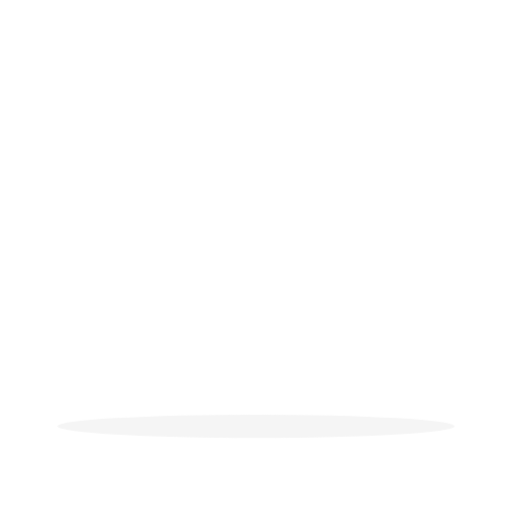
t = 0.00 s
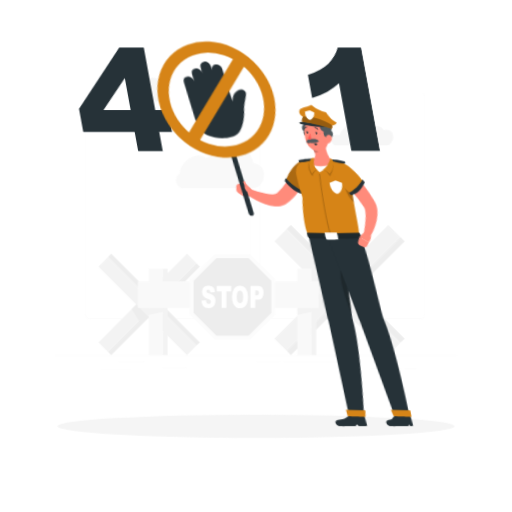
t = 0.42 s
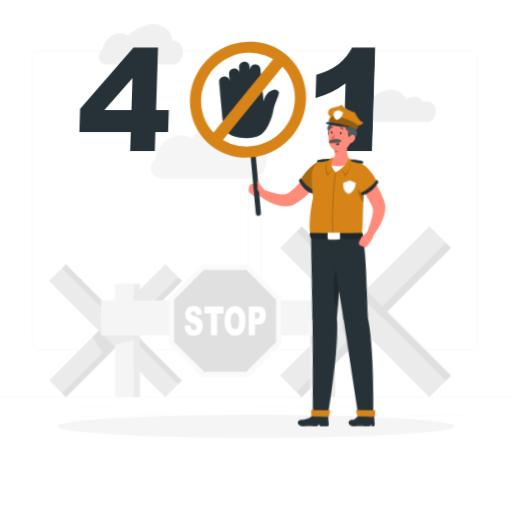
t = 0.83 s
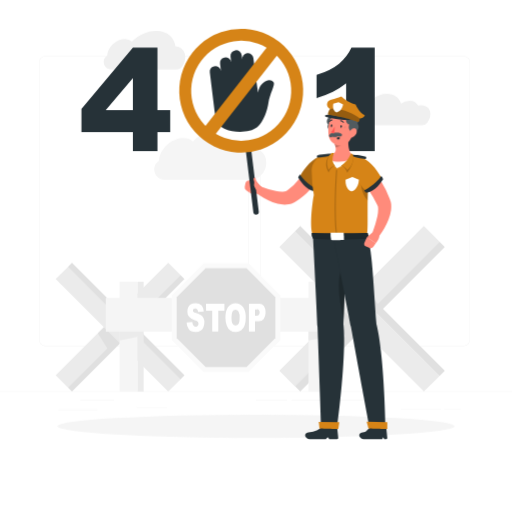
t = 1.25 s
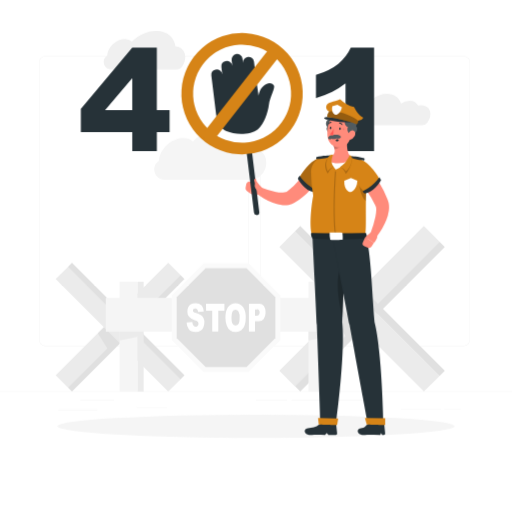
t = 1.67 s
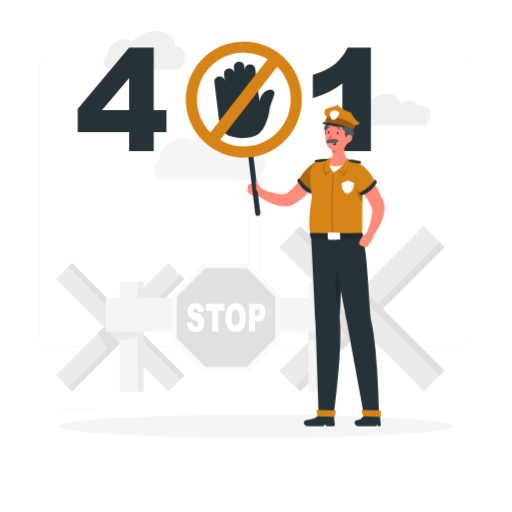
t = 2.08 s

The animated SVG that drew these frames (rendered in a browser with its animation timeline set to each time). Animation: 4 CSS @keyframes rules; one cycle of 2.50 s, repeats indefinitely.

<svg class="animated" id="freepik_stories-401-error-unauthorized" xmlns="http://www.w3.org/2000/svg" viewBox="0 0 500 500" version="1.1" xmlns:xlink="http://www.w3.org/1999/xlink" xmlns:svgjs="http://svgjs.com/svgjs"><style>svg#freepik_stories-401-error-unauthorized:not(.animated) .animable {opacity: 0;}svg#freepik_stories-401-error-unauthorized.animated #freepik--background-complete--inject-5 {animation: 1s 1 forwards cubic-bezier(.36,-0.01,.5,1.38) zoomIn;animation-delay: 0s;}svg#freepik_stories-401-error-unauthorized.animated #freepik--error-401--inject-5 {animation: 1s 1 forwards cubic-bezier(.36,-0.01,.5,1.38) lightSpeedRight,1.5s Infinite  linear shake;animation-delay: 0s,1s;}svg#freepik_stories-401-error-unauthorized.animated #freepik--Character--inject-5 {animation: 1s 1 forwards cubic-bezier(.36,-0.01,.5,1.38) lightSpeedRight,1.5s Infinite  linear heartbeat;animation-delay: 0s,1s;}            @keyframes zoomIn {                0% {                    opacity: 0;                    transform: scale(0.5);                }                100% {                    opacity: 1;                    transform: scale(1);                }            }                    @keyframes lightSpeedRight {              from {                transform: translate3d(50%, 0, 0) skewX(-20deg);                opacity: 0;              }              60% {                transform: skewX(10deg);                opacity: 1;              }              80% {                transform: skewX(-2deg);              }              to {                opacity: 1;                transform: translate3d(0, 0, 0);              }            }                    @keyframes shake {                10%, 90% {                    transform: translate3d(-1px, 0, 0);                  }                  20%, 80% {                    transform: translate3d(2px, 0, 0);                  }                  30%, 50%, 70% {                    transform: translate3d(-4px, 0, 0);                  }                  40%, 60% {                    transform: translate3d(4px, 0, 0);                  }            }                    @keyframes heartbeat {                0% {                    transform: scale(1);                }                10% {                    transform: scale(1.1);                }                30% {                    transform: scale(1);                }                40% {                    transform: scale(1);                }                50% {                    transform: scale(1.1);                }                60% {                    transform: scale(1);                }                100% {                    transform: scale(1);                }            }        .animator-hidden { display: none; }</style><g id="freepik--background-complete--inject-5" class="animable" style="transform-origin: 250px 215.19px;"><rect y="382.4" width="500" height="0.25" style="fill: rgb(235, 235, 235); transform-origin: 250px 382.525px;" id="el6ibylgts7ag" class="animable"></rect><rect x="78.54" y="390.79" width="33.12" height="0.25" style="fill: rgb(235, 235, 235); transform-origin: 95.1px 390.915px;" id="eli575gvhc8y" class="animable"></rect><rect x="133.33" y="398" width="30.17" height="0.25" style="fill: rgb(235, 235, 235); transform-origin: 148.415px 398.125px;" id="elj6de60crid" class="animable"></rect><rect x="56.85" y="400.07" width="38.25" height="0.25" style="fill: rgb(235, 235, 235); transform-origin: 75.975px 400.195px;" id="ellbigprlwlxj" class="animable"></rect><rect x="434" y="399.53" width="15.9" height="0.25" style="fill: rgb(235, 235, 235); transform-origin: 441.95px 399.655px;" id="el1fbyrcd50ml" class="animable"></rect><rect x="391.47" y="399.53" width="39.32" height="0.25" style="fill: rgb(235, 235, 235); transform-origin: 411.13px 399.655px;" id="elc25bk9e8acm" class="animable"></rect><rect x="250" y="390.66" width="30.33" height="0.25" style="fill: rgb(235, 235, 235); transform-origin: 265.165px 390.785px;" id="elwxliri6x6gs" class="animable"></rect><rect x="284.67" y="390.66" width="72.1" height="0.25" style="fill: rgb(235, 235, 235); transform-origin: 320.72px 390.785px;" id="el7kwif1utms" class="animable"></rect><path d="M237,337.8H43.91a5.71,5.71,0,0,1-5.7-5.71V60.66A5.71,5.71,0,0,1,43.91,55H237a5.71,5.71,0,0,1,5.71,5.71V332.09A5.71,5.71,0,0,1,237,337.8ZM43.91,55.2a5.46,5.46,0,0,0-5.45,5.46V332.09a5.46,5.46,0,0,0,5.45,5.46H237a5.47,5.47,0,0,0,5.46-5.46V60.66A5.47,5.47,0,0,0,237,55.2Z" style="fill: rgb(235, 235, 235); transform-origin: 140.46px 196.4px;" id="eltka63p7g6hl" class="animable"></path><path d="M453.31,337.8H260.21a5.72,5.72,0,0,1-5.71-5.71V60.66A5.72,5.72,0,0,1,260.21,55h193.1A5.71,5.71,0,0,1,459,60.66V332.09A5.71,5.71,0,0,1,453.31,337.8ZM260.21,55.2a5.47,5.47,0,0,0-5.46,5.46V332.09a5.47,5.47,0,0,0,5.46,5.46h193.1a5.47,5.47,0,0,0,5.46-5.46V60.66a5.47,5.47,0,0,0-5.46-5.46Z" style="fill: rgb(235, 235, 235); transform-origin: 356.75px 196.4px;" id="ellnfj0k1skb" class="animable"></path><g id="elpkk6eooulzm"><rect x="340.19" y="199.2" width="21.67" height="199.67" style="fill: rgb(235, 235, 235); transform-origin: 351.025px 299.035px; transform: rotate(45deg);" class="animable" id="elxeu65kepsuf"></rect></g><polygon points="361.93 303.45 346.61 288.12 325.72 309.01 339.77 331.42 361.93 303.45" style="fill: rgb(224, 224, 224); transform-origin: 343.825px 309.77px;" id="ellfymxu3ph5" class="animable"></polygon><g id="elpwj50w98by"><rect x="357.63" y="209.41" width="7.22" height="199.67" style="fill: rgb(224, 224, 224); transform-origin: 361.24px 309.245px; transform: rotate(-135deg);" class="animable" id="elqdbzcz6xcgq"></rect></g><g id="el00zk2hlcmesdb"><rect x="340.19" y="204.31" width="21.67" height="199.67" style="fill: rgb(235, 235, 235); transform-origin: 351.025px 304.145px; transform: rotate(-45deg);" class="animable" id="elqify4b4eijh"></rect></g><g id="elny7645euqg"><rect x="357.63" y="194.09" width="7.22" height="199.67" style="fill: rgb(224, 224, 224); transform-origin: 361.24px 293.925px; transform: rotate(135deg);" class="animable" id="el764ech9ytcs"></rect></g><g id="el6qh5c79d9od"><rect x="106.86" y="239.82" width="16.87" height="155.4" style="fill: rgb(235, 235, 235); transform-origin: 115.295px 317.52px; transform: rotate(45deg);" class="animable" id="el7te126grx3k"></rect></g><polygon points="123.78 320.95 111.85 309.03 95.6 325.29 106.53 342.72 123.78 320.95" style="fill: rgb(224, 224, 224); transform-origin: 109.69px 325.875px;" id="ellgm9zc9gxwq" class="animable"></polygon><g id="el6vnl3z8kkt"><rect x="120.43" y="247.77" width="5.62" height="155.4" style="fill: rgb(224, 224, 224); transform-origin: 123.24px 325.47px; transform: rotate(-135deg);" class="animable" id="elw448i7r5s7q"></rect></g><g id="el5mx5wz6bl2d"><rect x="106.86" y="243.8" width="16.87" height="155.4" style="fill: rgb(235, 235, 235); transform-origin: 115.295px 321.5px; transform: rotate(-45deg);" class="animable" id="el39pxfff5ku8"></rect></g><g id="elgwm3wjs3l47"><rect x="120.43" y="235.85" width="5.62" height="155.4" style="fill: rgb(224, 224, 224); transform-origin: 123.24px 313.55px; transform: rotate(135deg);" class="animable" id="elou3ks6zz8dd"></rect></g><rect x="301.26" y="275.11" width="17.61" height="107.28" style="fill: rgb(245, 245, 245); transform-origin: 310.065px 328.75px;" id="elqxq9va0uo0a" class="animable"></rect><polygon points="318.87 319.69 301.26 319.69 301.26 332.56 318.87 328.76 318.87 319.69" style="fill: rgb(235, 235, 235); transform-origin: 310.065px 326.125px;" id="elobt0h2kjahf" class="animable"></polygon><g id="elkkjpkw1cw9e"><rect x="318.87" y="275.11" width="5.87" height="107.28" style="fill: rgb(235, 235, 235); transform-origin: 321.805px 328.75px; transform: rotate(180deg);" class="animable" id="el8l1r9l98pv6"></rect></g><rect x="116.79" y="275.11" width="17.61" height="107.28" style="fill: rgb(245, 245, 245); transform-origin: 125.595px 328.75px;" id="elrdfatjmcrmp" class="animable"></rect><polygon points="134.39 319.69 116.79 319.69 116.79 332.56 134.39 328.76 134.39 319.69" style="fill: rgb(235, 235, 235); transform-origin: 125.59px 326.125px;" id="elurhdy3mhfz" class="animable"></polygon><g id="ele9b1euoc1dv"><rect x="134.39" y="275.11" width="5.87" height="107.28" style="fill: rgb(235, 235, 235); transform-origin: 137.325px 328.75px; transform: rotate(180deg);" class="animable" id="el8kjch5hmxrp"></rect></g><rect x="103.36" y="290.84" width="224.75" height="33.02" style="fill: rgb(245, 245, 245); transform-origin: 215.735px 307.35px;" id="eliwck4ozb0wb" class="animable"></rect><g id="el5efyz7keqkm"><rect x="328.11" y="290.84" width="3.3" height="33.02" style="fill: rgb(235, 235, 235); transform-origin: 329.76px 307.35px; transform: rotate(180deg);" class="animable" id="elwx1jocmfqj"></rect></g><polygon points="242.73 257.17 198.79 257.17 167.72 288.24 167.72 332.18 198.79 363.25 242.73 363.25 273.8 332.18 273.8 288.24 242.73 257.17" style="fill: rgb(250, 250, 250); transform-origin: 220.76px 310.21px;" id="el6w49smuwgud" class="animable"></polygon><polygon points="240.72 262.02 200.8 262.02 172.57 290.25 172.57 330.17 200.8 358.4 240.72 358.4 268.95 330.17 268.95 290.25 240.72 262.02" style="fill: rgb(224, 224, 224); transform-origin: 220.76px 310.21px;" id="elvz4i0tj2kl" class="animable"></polygon><path d="M182.19,314.82l5.62-.5a7.89,7.89,0,0,0,.74,3,2.86,2.86,0,0,0,2.61,1.65,2.36,2.36,0,0,0,2-.84,3,3,0,0,0,.69-2,3,3,0,0,0-.66-1.9,6.5,6.5,0,0,0-3-1.58,11.31,11.31,0,0,1-5.54-3.3,8,8,0,0,1-1.67-5.26,9.4,9.4,0,0,1,.85-4,6.65,6.65,0,0,1,2.57-2.93,8.77,8.77,0,0,1,4.7-1.07,7.55,7.55,0,0,1,5.59,1.94c1.28,1.29,2,3.35,2.29,6.17l-5.57.47a5.14,5.14,0,0,0-.93-2.68,2.47,2.47,0,0,0-2-.83,1.93,1.93,0,0,0-1.55.62,2.27,2.27,0,0,0-.52,1.51,1.75,1.75,0,0,0,.43,1.17,4.1,4.1,0,0,0,2,1,19.67,19.67,0,0,1,5.55,2.4,7.12,7.12,0,0,1,2.44,3,10.19,10.19,0,0,1,.76,4,11.34,11.34,0,0,1-1,4.82,7.58,7.58,0,0,1-2.85,3.36,8.52,8.52,0,0,1-4.6,1.14q-4.87,0-6.75-2.68A12.8,12.8,0,0,1,182.19,314.82Z" style="fill: rgb(255, 255, 255); transform-origin: 190.891px 310.129px;" id="elu299de8ikb" class="animable"></path><path d="M201.17,296.6h18v6.73h-6v20.49h-5.91V303.33h-6Z" style="fill: rgb(255, 255, 255); transform-origin: 210.17px 310.21px;" id="eldkdb4qnvh59" class="animable"></path><path d="M220.14,310.23q0-6.66,2.61-10.38a9.1,9.1,0,0,1,14.62-.06Q240,303.44,240,310a22.76,22.76,0,0,1-1.13,7.83,10.52,10.52,0,0,1-3.26,4.75,8.26,8.26,0,0,1-5.31,1.7,9.15,9.15,0,0,1-5.35-1.47,10.15,10.15,0,0,1-3.44-4.64A20.83,20.83,0,0,1,220.14,310.23Zm5.91,0q0,4.13,1.08,5.92a3.31,3.31,0,0,0,5.87,0c.7-1.18,1-3.29,1-6.33a11.19,11.19,0,0,0-1.08-5.62,3.35,3.35,0,0,0-3-1.77,3.25,3.25,0,0,0-2.87,1.8Q226.05,306.11,226.05,310.27Z" style="fill: rgb(255, 255, 255); transform-origin: 230.073px 310.213px;" id="elfqqusrshbak" class="animable"></path><path d="M243.11,296.6h9.82a5.59,5.59,0,0,1,4.81,2.18,10.3,10.3,0,0,1,1.59,6.18,10.51,10.51,0,0,1-1.74,6.44,6.2,6.2,0,0,1-5.31,2.32H249v10.1h-5.93ZM249,308.21h1.45a2.93,2.93,0,0,0,2.4-.85,3.29,3.29,0,0,0,.69-2.16A3.79,3.79,0,0,0,253,303a2.51,2.51,0,0,0-2.25-.89H249Z" style="fill: rgb(255, 255, 255); transform-origin: 251.21px 310.204px;" id="elznk7enjvirm" class="animable"></path><path d="M411.35,102.75a13.68,13.68,0,0,0-3.1.37h0c-1.32-3-4.25-4.87-8.2-4.87A15.53,15.53,0,0,0,391.6,101h0c-1.68-5.64-6.71-9.41-13.73-9.41-10,0-20.45,7.64-24.23,17.4a12.12,12.12,0,0,0-2.82-.32l-.94,0c-8.61.58-8,13.58.67,13.58H412a6.77,6.77,0,0,0,5.47-2.75,15.78,15.78,0,0,0,2.39-4.76C421.76,108.12,418,102.75,411.35,102.75Z" style="fill: rgb(240, 240, 240); transform-origin: 382.039px 106.92px;" id="elurpp17df3e" class="animable"></path><path d="M171.36,45.13c-1.34-8.88-8.42-15.07-18.77-15.07-8.48,0-17.22,4.15-23.73,10.54h0A10,10,0,0,0,122,38.16c-7.18,0-14.71,5.82-16.83,13a13,13,0,0,0-.53,3.26h0l-.15.1c-5.94,4-3,13.39,4.24,13.39H172a7.24,7.24,0,0,0,6.1-3.25,18.66,18.66,0,0,0,2.27-4.88C182.58,52.14,178.61,45.85,171.36,45.13Z" style="fill: rgb(240, 240, 240); transform-origin: 141.146px 48.9851px;" id="el7ql5fjvhieg" class="animable"></path><path d="M246.88,144.3c-1.84-12.21-11.57-20.72-25.8-20.72-11.67,0-23.68,5.71-32.62,14.49h0a13.67,13.67,0,0,0-9.42-3.36c-9.86,0-20.23,8-23.14,17.87a17.88,17.88,0,0,0-.73,4.48l0,0-.2.13c-8.19,5.57-4.13,18.41,5.77,18.41H244a15.74,15.74,0,0,0,15.14-11.06l0-.12C262.32,153.93,256.85,145.28,246.88,144.3Z" style="fill: rgb(245, 245, 245); transform-origin: 205.315px 149.59px;" id="el7hfyf7arb3i" class="animable"></path></g><g id="freepik--Shadow--inject-5" class="animable" style="transform-origin: 250px 416.24px;"><ellipse id="freepik--path--inject-5" cx="250" cy="416.24" rx="193.89" ry="11.32" style="fill: rgb(245, 245, 245); transform-origin: 250px 416.24px;" class="animable"></ellipse></g><g id="freepik--error-401--inject-5" class="animable animator-active" style="transform-origin: 221.725px 97.05px;"><path d="M128.74,128.92H78.54V106.26l50.2-59.67h24v61h12.45v21.38H152.76v18.54h-24Zm0-21.38V76.33l-26.52,31.21Z" style="fill: rgb(38, 50, 56); transform-origin: 121.865px 97.05px;" id="eldshc72kyu0k" class="animable"></path><path d="M364.91,46.59V147.46H337V81.36A84.88,84.88,0,0,1,324,89.68a102.47,102.47,0,0,1-15.87,6.09V73.18q14.07-4.55,21.85-10.9a44.41,44.41,0,0,0,12.18-15.69Z" style="fill: rgb(38, 50, 56); transform-origin: 336.52px 97.025px;" id="elwhxl2848o6" class="animable"></path></g><g id="freepik--Character--inject-5" class="animable" style="transform-origin: 276.771px 226.668px;"><path d="M311.82,173.19c-.44.79-.78,1.36-1.17,2s-.78,1.24-1.17,1.86c-.79,1.22-1.63,2.4-2.48,3.58a82.43,82.43,0,0,1-5.51,6.81,65.42,65.42,0,0,1-6.41,6.25,45.82,45.82,0,0,1-7.67,5.38,18.47,18.47,0,0,1-2.69,1.29,17.11,17.11,0,0,1-3,.84,22.33,22.33,0,0,1-5.53.26,34.2,34.2,0,0,1-9.33-2.16,56,56,0,0,1-8-3.8,57.91,57.91,0,0,1-7.2-4.86,3.5,3.5,0,0,1,3.42-6l.18.07a88.7,88.7,0,0,0,14.53,4.41,27.19,27.19,0,0,0,6.65.55,9.43,9.43,0,0,0,2.56-.47,5,5,0,0,0,.89-.39c.28-.16.33-.21.9-.6A53.25,53.25,0,0,0,291,178.36c1.57-1.92,3.1-3.91,4.55-6,.74-1,1.44-2.07,2.15-3.11l1-1.56.94-1.47.16-.25a7,7,0,0,1,12,7.19Z" style="fill: rgb(255, 139, 123); transform-origin: 281.512px 182.164px;" id="elq4mezd4eqco" class="animable"></path><path d="M256.74,185.46l-7.67-5.08-3.25,10.2a9.67,9.67,0,0,0,9.86-.5Z" style="fill: rgb(255, 139, 123); transform-origin: 251.28px 186.038px;" id="elqwkqkkfgr9n" class="animable"></path><path d="M242,181.91l-.6,3.25a3.1,3.1,0,0,0,1.22,3.08l3.17,2.34,3.25-10.2-3.08-.9A3.13,3.13,0,0,0,242,181.91Z" style="fill: rgb(255, 139, 123); transform-origin: 245.193px 184.966px;" id="elyxoqso8bc5" class="animable"></path><path d="M312.06,156.94c-7.81,1.23-15.71,10.4-20.46,18.95a30.35,30.35,0,0,0,13.53,12.42s9.26-8.76,13-15.24S319.41,155.77,312.06,156.94Z" style="fill: #D68417; transform-origin: 305.73px 172.581px;" id="elpa8tisxos3" class="animable"></path><g id="elxkvcrq8gyyk"><path d="M312.06,156.94c-7.81,1.23-15.71,10.4-20.46,18.95a30.35,30.35,0,0,0,13.53,12.42s9.26-8.76,13-15.24S319.41,155.77,312.06,156.94Z" style="opacity: 0.2; transform-origin: 305.73px 172.581px;" class="animable" id="elspzg84ognkg"></path></g><path d="M291.9,173.93a8.89,8.89,0,0,0-1.67,2.79c1.95,3,6.58,11,15.22,12.7a4,4,0,0,0,1.81-2.13S297.32,182.39,291.9,173.93Z" style="fill: rgb(38, 50, 56); transform-origin: 298.745px 181.675px;" id="elb454ba3da2k" class="animable"></path><path d="M343.53,156.67a104.52,104.52,0,0,0-28.57-.82c-7.1.91-12.4,7.44-12.35,14.59a131.71,131.71,0,0,0,2,22.25c-2.61,13.75-3.55,32.44-.8,36.56l49.19.69c2.11-5.88-.54-31.33,2.27-57.9A14.06,14.06,0,0,0,343.53,156.67Z" style="fill: #D68417; transform-origin: 328.749px 192.588px;" id="el50i5y7xl8qg" class="animable"></path><g id="eljgyr01kf4tj"><path d="M325,229.31c-2.81-22.13,0-59.14,0-59.52l1,.08c0,.37-2.79,37.28,0,59.31Z" style="opacity: 0.2; transform-origin: 324.876px 199.55px;" class="animable" id="ellpwxhsdc96s"></path></g><path d="M319.65,156.54c1.69-.63,1.06-1.57,1.06-1.57s-7.68,0-13,1.43c-.81.86.06,2,.06,2S314.62,158.42,319.65,156.54Z" style="fill: rgb(38, 50, 56); transform-origin: 314.095px 156.685px;" id="elnfdrlvx8bfb" class="animable"></path><g id="elactynpnybq9"><path d="M322.79,155s-3.17,5.86,1.07,11.19c-3.36,0-5.53,5.73-5.53,5.73s-6.56-9.12,1.83-16.41C320.63,154.78,322.79,155,322.79,155Z" style="opacity: 0.2; transform-origin: 319.875px 163.444px;" class="animable" id="elmvq5nm38t2r"></path></g><path d="M319.4,157.84c-.82,3.58,6.39,10.33,6.39,10.33s12.75-6.16,13.56-9.69Z" style="fill: rgb(255, 255, 255); transform-origin: 329.342px 163.005px;" id="elhimobp5yk1t" class="animable"></path><g id="el3y91rjh1flr"><path d="M348.18,178.79c-1.36,2.62.45,14,5.7,18.81.06-4.7.2-9.69.5-14.82Z" style="opacity: 0.2; transform-origin: 351.063px 188.195px;" class="animable" id="elhrf0ibw31zl"></path></g><path d="M336.69,137.25l-13.16,8.64c1.56,3.82,2.29,7.8-2.21,9.64a3.12,3.12,0,0,0,0,5.79,15,15,0,0,0,4.12.87,24.68,24.68,0,0,0,12.38-2,3.15,3.15,0,0,0,1.14-4.67C335.51,150.64,335.93,142.16,336.69,137.25Z" style="fill: rgb(255, 139, 123); transform-origin: 329.463px 149.778px;" id="el6rhayrdlym9" class="animable"></path><g id="el2bu6lgtlw27"><path d="M331.33,140.77l-7.79,5.11a17.47,17.47,0,0,1,1,3.24c3.11-.18,7.17-2.64,7.25-5.21A7.35,7.35,0,0,0,331.33,140.77Z" style="opacity: 0.2; transform-origin: 327.675px 144.945px;" class="animable" id="elue2o1jr0n8b"></path></g><path d="M322.08,120.77c3.35-.07,4.26,4.74,3,6.37,2.54.55,3.77,3.52,3,5s-3.71,3.15-6.33,2.49c-4.49-1.12-5.26-4.85-4-6.55C315.35,126.1,316.57,120,322.08,120.77Z" style="fill: rgb(38, 50, 56); transform-origin: 322.444px 127.741px;" id="ellrbhjmle2f" class="animable"></path><g id="elup8w17ly6x"><path d="M322.08,120.77c3.35-.07,4.26,4.74,3,6.37,2.54.55,3.77,3.52,3,5s-3.71,3.15-6.33,2.49c-4.49-1.12-5.26-4.85-4-6.55C315.35,126.1,316.57,120,322.08,120.77Z" style="fill: rgb(255, 255, 255); opacity: 0.2; transform-origin: 322.444px 127.741px;" class="animable" id="el35dgnqupni8"></path></g><path d="M341,128.7c-1,7.89-1.19,12.56-5.46,16.34-6.43,5.67-16,1.31-17.36-6.75-1.24-7.25.61-18.94,8.58-21.52A11,11,0,0,1,341,128.7Z" style="fill: rgb(255, 139, 123); transform-origin: 329.462px 131.931px;" id="elpn1ctmse0m8" class="animable"></path><path d="M340.05,134.73c-3.35,0-4.09-4.88-2.81-6.46-2.52-.65-3.64-3.66-2.86-5.14s3.81-3,6.41-2.27c4.45,1.28,5.1,5,3.81,6.69C347,129.65,345.53,135.67,340.05,134.73Z" style="fill: rgb(38, 50, 56); transform-origin: 339.924px 127.75px;" id="elxso65y7zxt" class="animable"></path><g id="elrh58d6eaba"><path d="M340.05,134.73c-3.35,0-4.09-4.88-2.81-6.46-2.52-.65-3.64-3.66-2.86-5.14s3.81-3,6.41-2.27c4.45,1.28,5.1,5,3.81,6.69C347,129.65,345.53,135.67,340.05,134.73Z" style="fill: rgb(255, 255, 255); opacity: 0.2; transform-origin: 339.924px 127.75px;" class="animable" id="elaje8h5p01ig"></path></g><g id="elm6q295emh8"><path d="M332,130a3.17,3.17,0,0,1,2.41.31A6.38,6.38,0,0,1,332,130Z" style="opacity: 0.2; transform-origin: 333.205px 130.106px;" class="animable" id="el465gxkbc17r"></path></g><g id="el1u3d9xz7ms4"><path d="M332,130.54a2.61,2.61,0,0,1,2.05.82A5.3,5.3,0,0,1,332,130.54Z" style="opacity: 0.2; transform-origin: 333.025px 130.948px;" class="animable" id="el9xdpt2zpktf"></path></g><g id="el2fnyn7djk4i"><path d="M319.47,129.39a.79.79,0,0,0-1.1.31A1.5,1.5,0,0,0,319.47,129.39Z" style="opacity: 0.2; transform-origin: 318.92px 129.495px;" class="animable" id="elp0i0gxmyclm"></path></g><g id="elp3t1uul9t7e"><path d="M319.48,130s-.61-.09-.93.82A2.19,2.19,0,0,0,319.48,130Z" style="opacity: 0.2; transform-origin: 319.015px 130.409px;" class="animable" id="elx7lu2n3bxd8"></path></g><path d="M343.38,136.74a7.49,7.49,0,0,1-4.22,3.48c-2.28.66-3.19-1.62-2.37-4,.75-2.13,2.82-5.05,5-4.66S344.58,134.63,343.38,136.74Z" style="fill: rgb(255, 139, 123); transform-origin: 340.24px 135.93px;" id="ell0ic95bl93" class="animable"></path><path d="M330.4,130c0,.64-.41,1.14-.84,1.11s-.73-.58-.68-1.23.41-1.14.84-1.11S330.45,129.37,330.4,130Z" style="fill: rgb(38, 50, 56); transform-origin: 329.64px 129.94px;" id="elgyvqf0r52dv" class="animable"></path><path d="M327.2,141.75c-.82.16-1.57-.16-1.67-.7s.5-1.1,1.32-1.26,1.57.16,1.67.7S328,141.6,327.2,141.75Z" style="fill: rgb(38, 50, 56); transform-origin: 327.025px 140.77px;" id="el5fto00ovvaa" class="animable"></path><path d="M321.65,129.31c0,.64-.42,1.14-.84,1.11s-.74-.58-.69-1.23.42-1.14.84-1.11S321.69,128.66,321.65,129.31Z" style="fill: rgb(38, 50, 56); transform-origin: 320.884px 129.25px;" id="elbg23q9gq0hs" class="animable"></path><path d="M323.64,135.75c-4.68.32-5.58,2.6-4.76,3.6s2.82,0,2.82,0,3.79.81,4.9-.4c1.79.76,4.52-.66,3.75-1.74S327.65,135.47,323.64,135.75Z" style="fill: rgb(38, 50, 56); transform-origin: 324.547px 137.74px;" id="elaji16ax1x5" class="animable"></path><g id="el9raj1pqqb9t"><path d="M323.64,135.75c-4.68.32-5.58,2.6-4.76,3.6s2.82,0,2.82,0,3.79.81,4.9-.4c1.79.76,4.52-.66,3.75-1.74S327.65,135.47,323.64,135.75Z" style="fill: rgb(255, 255, 255); opacity: 0.2; transform-origin: 324.547px 137.74px;" class="animable" id="el5chj9dopx0h"></path></g><path d="M323.78,130a22.82,22.82,0,0,1-3.45,5.29,3.77,3.77,0,0,0,3.05.81Z" style="fill: rgb(255, 86, 82); transform-origin: 322.055px 133.078px;" id="elqsjlxxo22v" class="animable"></path><path d="M331.81,126.64a.48.48,0,0,0,.18-.06.38.38,0,0,0,.11-.53,3.78,3.78,0,0,0-3-1.79.38.38,0,0,0,0,.76h0a3,3,0,0,1,2.35,1.44A.38.38,0,0,0,331.81,126.64Z" style="fill: rgb(38, 50, 56); transform-origin: 330.442px 125.451px;" id="elzdijqevmypk" class="animable"></path><path d="M318.78,125.89a.4.4,0,0,0,.32-.17,3,3,0,0,1,2.36-1.38.38.38,0,0,0,0-.76,3.74,3.74,0,0,0-3,1.72.37.37,0,0,0,.11.52A.33.33,0,0,0,318.78,125.89Z" style="fill: rgb(38, 50, 56); transform-origin: 320.118px 124.735px;" id="elmxcy14hpc59" class="animable"></path><path d="M331.69,310.8c2.24-36.08,1.74-73.1-2.15-81.16l-25.75-.39S307,289.57,308,313.6c1.05,25,3.29,90,3.29,90l14.9.18S334.93,338.71,331.69,310.8Z" style="fill: rgb(38, 50, 56); transform-origin: 318.406px 316.515px;" id="elreau83gqv8" class="animable"></path><g id="eluecizga8a5h"><path d="M332.8,255.65c-8.79,9.6-4.68,36.18-.85,50.82C333,288.16,333.28,269.93,332.8,255.65Z" style="opacity: 0.2; transform-origin: 330.297px 281.06px;" class="animable" id="elq2w63if8sg"></path></g><path d="M326,405.66l-13.1-.17a3.63,3.63,0,0,0-2.32.69c-3.8,3-6.69,3.09-11,3.86-5.17.93-2.61,6.13,1.2,6.19,6.3.1,5.77-.13,11.15-.05l3.72.05,1.68-1.71,1.49,1.71h6.88a1.26,1.26,0,0,0,1.28-1.39Z" style="fill: rgb(38, 50, 56); transform-origin: 311.829px 410.87px;" id="elv5gdf1y5fi" class="animable"></path><path d="M327,407c-.23,0-17.19-.54-17.19-.54l-.69-6.09,18.81.42Z" style="fill: #D68417; transform-origin: 318.525px 403.685px;" id="eli7ysjqdn75j" class="animable"></path><path d="M361.93,310.8C359.17,274.72,358,238,353,229.94l-31.05-.4s12.35,60,16.69,84.06c4.51,25,16.65,90,16.65,90l14.93.18S369,338.71,361.93,310.8Z" style="fill: rgb(38, 50, 56); transform-origin: 346.085px 316.66px;" id="elzavs7s53gr" class="animable"></path><path d="M370.93,405.66l-13.11-.17a3.62,3.62,0,0,0-2.31.69c-3.8,3-2.06,3.09-6.37,3.86-5.17.93-2.62,6.13,1.19,6.19,6.3.1,5.78-.13,11.15-.05l5.84.05.77-1.71,1,1.71h1.54a1.26,1.26,0,0,0,1.25-1.39Z" style="fill: rgb(38, 50, 56); transform-origin: 359.057px 410.871px;" id="el6narggi6kfl" class="animable"></path><path d="M371.92,407c-.24,0-17.27-.54-17.27-.54L353,400.33l18.87.42Z" style="fill: #D68417; transform-origin: 362.46px 403.665px;" id="elltmifl0bfq" class="animable"></path><path d="M323.31,154.29s-3.69,6.57.55,11.9c-3.36,0-5.56,3.64-5.56,3.64s-4.47-9,2.14-15C320.9,154.15,323.31,154.29,323.31,154.29Z" style="fill: #D68417; transform-origin: 320.341px 162.054px;" id="elra8vvc9tx3" class="animable"></path><path d="M354.33,232.68c-17.57.73-37.72.95-50.32,0a.45.45,0,0,1-.35-.19,8,8,0,0,1-1.09-4.64.47.47,0,0,1,.48-.43c16.63.45,33.16.43,50.54,0a.48.48,0,0,1,.45.29,10.44,10.44,0,0,1,.74,4.54A.46.46,0,0,1,354.33,232.68Z" style="fill: rgb(38, 50, 56); transform-origin: 328.674px 230.366px;" id="elpux9qtcvkg" class="animable"></path><g id="elnemdndgvmm"><path d="M354.33,232.68c-17.57.73-37.72.95-50.32,0a.45.45,0,0,1-.35-.19,8,8,0,0,1-1.09-4.64.47.47,0,0,1,.48-.43c16.63.45,33.16.43,50.54,0a.48.48,0,0,1,.45.29,10.44,10.44,0,0,1,.74,4.54A.46.46,0,0,1,354.33,232.68Z" style="opacity: 0.2; transform-origin: 328.674px 230.366px;" class="animable" id="elrs1x9zs4j9r"></path></g><path d="M320,227.14a19.08,19.08,0,0,0,.53,6.59c3.81.59,11.63.15,11.63.15a38.14,38.14,0,0,0-.24-6.64C325.92,227,320,227.14,320,227.14Z" style="fill: rgb(255, 255, 255); transform-origin: 326.063px 230.569px;" id="el2wd55ny66c6" class="animable"></path><path d="M355.13,166.72l.57.51.45.42.85.82c.55.54,1.05,1.08,1.56,1.63,1,1.09,1.95,2.22,2.85,3.36a76.76,76.76,0,0,1,5,7.06,89.91,89.91,0,0,1,7.53,15.24c.27.71.48,1.14.86,2.35a17.45,17.45,0,0,1,.64,3,23.11,23.11,0,0,1-.07,5.35,37.49,37.49,0,0,1-2.4,8.91,61.09,61.09,0,0,1-3.74,7.71,62.08,62.08,0,0,1-4.67,7,3.5,3.5,0,0,1-6.07-3.29l.06-.17a110.47,110.47,0,0,0,4.23-14.39,31.27,31.27,0,0,0,.76-6.65,10.28,10.28,0,0,0-.32-2.57,10,10,0,0,0-1-2.17,109.22,109.22,0,0,0-7.49-12.77c-1.37-2-2.83-4-4.33-5.82-.75-.94-1.53-1.83-2.3-2.71l-1.16-1.27-.56-.59-.26-.27-.17-.16a7,7,0,0,1,9.19-10.57Z" style="fill: rgb(255, 139, 123); transform-origin: 359.554px 198.196px;" id="el3bo21uwoaf1" class="animable"></path><path d="M346.51,158.06c7.79,1.35,15.55,10.63,20.18,19.25A30.35,30.35,0,0,1,353,189.53s-9.14-8.9-12.79-15.42S339.18,156.79,346.51,158.06Z" style="fill: #D68417; transform-origin: 352.633px 173.744px;" id="elcfnd0g71a0b" class="animable"></path><path d="M366.42,175.34a9.08,9.08,0,0,1,1.63,2.82c-2,3-6.74,10.93-15.41,12.48a4,4,0,0,1-1.77-2.16S360.88,183.72,366.42,175.34Z" style="fill: rgb(38, 50, 56); transform-origin: 359.46px 182.99px;" id="elnj7rs4gi32" class="animable"></path><path d="M340.87,157.36c-1.61-.69-1-1.6-1-1.6s7.41.26,12.48,1.87c.75.89-.13,2-.13,2S345.65,159.41,340.87,157.36Z" style="fill: rgb(38, 50, 56); transform-origin: 346.205px 157.695px;" id="el15jdb665djl" class="animable"></path><g id="elqxctqxn6a9o"><path d="M338.93,155.56s-1.68,5.86-9.36,10.64c3.36,0,5.61,6.13,5.61,6.13s7-8.22,5.38-16.33C340.09,155.28,338.93,155.56,338.93,155.56Z" style="opacity: 0.2; transform-origin: 335.187px 163.918px;" class="animable" id="elfbge3984tpa"></path></g><path d="M338.71,154.5s-2,6.34-9.14,11.7c3.36,0,5.69,3.63,5.69,3.63s6.88-5.72,5.3-13.83A6.76,6.76,0,0,0,338.71,154.5Z" style="fill: #D68417; transform-origin: 335.183px 162.165px;" id="el136nm67q4c6" class="animable"></path><path d="M345.91,178.57c-.46,8.64-5.93,10.7-6.7,10.7s-6-2.06-5.54-10.7l6.25-2.46Z" style="fill: rgb(255, 255, 255); transform-origin: 339.776px 182.69px;" id="elwzbclhea9k" class="animable"></path><path d="M359.37,226.1l-6.16,5.3,8.17,5.31s5-5.48,2.52-8.6Z" style="fill: rgb(255, 139, 123); transform-origin: 358.9px 231.405px;" id="el22alry3ky2n" class="animable"></path><path d="M352.52,239.81l3.17,1.37a2.82,2.82,0,0,0,3.49-1.05l2.2-3.42-8.17-5.31-2.13,4.65A2.82,2.82,0,0,0,352.52,239.81Z" style="fill: rgb(255, 139, 123); transform-origin: 356.102px 236.407px;" id="el86l1dj4rb18" class="animable"></path><path d="M317.7,119.13c-5.49.75-3.65,2.49,8.59,4.05s15.31.33,15.31.33S327.54,119.1,317.7,119.13Z" style="fill: rgb(38, 50, 56); transform-origin: 328.18px 121.55px;" id="elbfslm02wrj" class="animable"></path><path d="M345.39,125.89s-10.75-4.37-27.69-6.76c-.21-2.49,1.84-5.13,1.84-5.13s-3.78-1.89-2.61-5.5,6.58-3.14,12.89-6c2.31,2.54,8.66,6.67,13,7.2,1.07,2.21,3.87,7.74,8.41,9.87-.07,2.41-4.58,3-4.58,3A4.6,4.6,0,0,1,345.39,125.89Z" style="fill: #D68417; transform-origin: 333.968px 114.195px;" id="eldg42a6gr8ph" class="animable"></path><g id="el5b1lhlgx2jk"><path d="M346.64,122.57c-3.93-3.57-17.89-10.09-27.1-8.57,0,0-2.05,2.65-1.84,5.13,16.94,2.39,27.69,6.76,27.69,6.76A4.6,4.6,0,0,0,346.64,122.57Z" style="opacity: 0.3; transform-origin: 332.164px 119.832px;" class="animable" id="elm1r33bo239q"></path></g><path d="M331.44,109.84c-1.21,6.16-5.41,7.27-6,7.21s-4.19-1.88-3-8l4.83-1.34Z" style="fill: rgb(255, 255, 255); transform-origin: 326.82px 112.381px;" id="el41d4d37unqq" class="animable"></path><path d="M251.75,210.78a2.5,2.5,0,0,1-2.48-2.2l-7.14-58.19a2.5,2.5,0,0,1,5-.61L254.23,208a2.49,2.49,0,0,1-2.17,2.79Z" style="fill: rgb(38, 50, 56); transform-origin: 248.181px 179.181px;" id="elby7eqa02xco" class="animable"></path><path d="M250.16,184.6c-.61-2.24.54-2.57-.57-5.75-.59-1.69,1.35-3,1.59-1.64.9,4.95,7.47,7.72,5.19,10.85S250.76,186.84,250.16,184.6Z" style="fill: rgb(255, 139, 123); transform-origin: 253.163px 182.9px;" id="eluq4l672a0g" class="animable"></path><g id="elzteb8ir1y8"><circle cx="238.13" cy="97.23" r="56.71" style="fill: #D68417; transform-origin: 238.13px 97.23px; transform: rotate(-86.41deg);" class="animable" id="elao7nczt95x"></circle></g><g id="elximrq6j3kyg"><circle cx="238.13" cy="97.23" r="45.8" style="fill: rgb(255, 255, 255); transform-origin: 238.13px 97.23px; transform: rotate(-70.49deg);" class="animable" id="el1i1hytk9297"></circle></g><path d="M267.87,89.49c-3.76-5.08-11,0-13.17,5.34A14.52,14.52,0,0,0,253.55,99l-2.39-16.31-1.89-15.46a5.15,5.15,0,0,0-10.22,1.25l-.47-3.85a5.14,5.14,0,1,0-10.21,1.26l.66,5.36a5.15,5.15,0,0,0-6.38-4.36h0a5.16,5.16,0,0,0-3.84,5.62l.82,6.69a5.14,5.14,0,0,0-6.38-4.36h0a5.14,5.14,0,0,0-3.83,5.61l1.64,13.37,1.17,9.59L213.78,116c1.1,9,4.61,14.08,9.82,16.37,8,3.51,22.65,3.55,29.23-1.79,5.76-4.67,9.46-15.92,10.35-22.89S269.4,91.54,267.87,89.49Z" style="fill: rgb(38, 50, 56); transform-origin: 238.763px 97.4713px;" id="el6u2hiew3c1d" class="animable"></path><g id="el3qetfcw021"><rect x="232.21" y="42.47" width="11.85" height="109.53" style="fill: #D68417; transform-origin: 238.135px 97.235px; transform: rotate(38.01deg);" class="animable" id="elhj91ystm4lq"></rect></g></g><g id="freepik--error-unauthorized--inject-5" class="animable animator-hidden" style="transform-origin: 151.878px 182.448px;"><path d="M80.44,180.08v-18.2H93.61V164H82.85v5.58H92.92v2.14H82.85v6.19H94v2.15Z" style="fill: rgb(38, 50, 56); transform-origin: 87.22px 170.98px;" id="elbnikwv9m6o6" class="animable"></path><path d="M97.05,180.08V166.89h2v2a5.55,5.55,0,0,1,1.42-1.85,2.45,2.45,0,0,1,1.43-.45,4.37,4.37,0,0,1,2.3.73l-.77,2.07a3.19,3.19,0,0,0-1.64-.48,2.07,2.07,0,0,0-1.31.44,2.4,2.4,0,0,0-.84,1.22,8.94,8.94,0,0,0-.37,2.61v6.9Z" style="fill: rgb(38, 50, 56); transform-origin: 100.625px 173.335px;" id="el8hqvt550awo" class="animable"></path><path d="M105.52,180.08V166.89h2v2A5.55,5.55,0,0,1,109,167a2.47,2.47,0,0,1,1.43-.45,4.37,4.37,0,0,1,2.3.73l-.77,2.07a3.19,3.19,0,0,0-1.64-.48,2.07,2.07,0,0,0-1.31.44,2.4,2.4,0,0,0-.84,1.22,8.94,8.94,0,0,0-.37,2.61v6.9Z" style="fill: rgb(38, 50, 56); transform-origin: 109.125px 173.315px;" id="elz14ica1mvr" class="animable"></path><path d="M113.18,173.49q0-3.66,2-5.43a6.1,6.1,0,0,1,4.14-1.47,5.91,5.91,0,0,1,4.45,1.79,6.79,6.79,0,0,1,1.73,4.92,8.74,8.74,0,0,1-.77,4,5.38,5.38,0,0,1-2.22,2.26,6.44,6.44,0,0,1-3.19.81,5.93,5.93,0,0,1-4.47-1.77A7.1,7.1,0,0,1,113.18,173.49Zm2.3,0a5.64,5.64,0,0,0,1.1,3.79,3.69,3.69,0,0,0,5.55,0,5.77,5.77,0,0,0,1.11-3.87,5.44,5.44,0,0,0-1.11-3.7,3.7,3.7,0,0,0-5.55,0A5.64,5.64,0,0,0,115.48,173.49Z" style="fill: rgb(38, 50, 56); transform-origin: 119.336px 173.481px;" id="elg6hfdje8el8" class="animable"></path><path d="M128.13,180.08V166.89h2v2a5.42,5.42,0,0,1,1.42-1.85,2.45,2.45,0,0,1,1.43-.45,4.37,4.37,0,0,1,2.3.73l-.77,2.07a3.22,3.22,0,0,0-1.64-.48,2.1,2.1,0,0,0-1.32.44,2.39,2.39,0,0,0-.83,1.22,8.62,8.62,0,0,0-.37,2.61v6.9Z" style="fill: rgb(38, 50, 56); transform-origin: 131.705px 173.335px;" id="el70rymykfylg" class="animable"></path><path d="M88.75,202.69v-1.94A4.84,4.84,0,0,1,84.56,203a5.27,5.27,0,0,1-2.17-.45,3.62,3.62,0,0,1-1.51-1.12,4.54,4.54,0,0,1-.69-1.66,11.66,11.66,0,0,1-.13-2.09V189.5h2.23v7.31a13,13,0,0,0,.14,2.36,2.37,2.37,0,0,0,.89,1.39,2.82,2.82,0,0,0,1.69.5,3.72,3.72,0,0,0,1.89-.51,2.94,2.94,0,0,0,1.25-1.41,7.13,7.13,0,0,0,.36-2.57V189.5h2.24v13.19Z" style="fill: rgb(38, 50, 56); transform-origin: 85.4027px 196.251px;" id="el52io2mln4il" class="animable"></path><path d="M94.25,202.69V189.5h2v1.87a4.76,4.76,0,0,1,4.2-2.17,5.38,5.38,0,0,1,2.19.43,3.49,3.49,0,0,1,1.5,1.12,4.53,4.53,0,0,1,.7,1.66,13.12,13.12,0,0,1,.12,2.17v8.11h-2.23v-8a5.84,5.84,0,0,0-.27-2,2.14,2.14,0,0,0-.92-1.08,2.92,2.92,0,0,0-1.56-.4,3.67,3.67,0,0,0-2.47.9c-.69.61-1,1.76-1,3.45v7.2Z" style="fill: rgb(38, 50, 56); transform-origin: 99.6075px 195.978px;" id="elecg8svcg0cb" class="animable"></path><path d="M117,201.06a8.2,8.2,0,0,1-2.4,1.49,6.84,6.84,0,0,1-2.46.44,4.79,4.79,0,0,1-3.34-1.07,3.48,3.48,0,0,1-1.17-2.71,3.64,3.64,0,0,1,1.6-3.05,5.28,5.28,0,0,1,1.61-.74,17.67,17.67,0,0,1,2-.33,20.57,20.57,0,0,0,4-.77c0-.31,0-.5,0-.59a2.46,2.46,0,0,0-.63-1.92,3.72,3.72,0,0,0-2.55-.76,4,4,0,0,0-2.33.55,3.38,3.38,0,0,0-1.11,2l-2.18-.3a5.22,5.22,0,0,1,1-2.26,4.23,4.23,0,0,1,2-1.33,8.81,8.81,0,0,1,3-.47,7.8,7.8,0,0,1,2.75.4,3.59,3.59,0,0,1,1.55,1,3.51,3.51,0,0,1,.7,1.52,13.2,13.2,0,0,1,.11,2.06v3a33.25,33.25,0,0,0,.14,4,5.18,5.18,0,0,0,.57,1.58h-2.34A4.7,4.7,0,0,1,117,201.06Zm-.19-5a16.41,16.41,0,0,1-3.65.84,8.56,8.56,0,0,0-2,.45,1.93,1.93,0,0,0-.88.73,1.88,1.88,0,0,0-.31,1.06,1.91,1.91,0,0,0,.67,1.49,2.89,2.89,0,0,0,2,.6,4.59,4.59,0,0,0,2.3-.57,3.51,3.51,0,0,0,1.48-1.55,5.37,5.37,0,0,0,.36-2.23Z" style="fill: rgb(38, 50, 56); transform-origin: 113.744px 196.118px;" id="elw4h5l1pusv" class="animable"></path><path d="M131.19,202.69v-1.94A4.84,4.84,0,0,1,127,203a5.35,5.35,0,0,1-2.18-.45,3.65,3.65,0,0,1-1.5-1.12,4.22,4.22,0,0,1-.69-1.66,11.45,11.45,0,0,1-.14-2.09V189.5h2.24v7.31a13,13,0,0,0,.14,2.36,2.37,2.37,0,0,0,.89,1.39,2.82,2.82,0,0,0,1.69.5,3.72,3.72,0,0,0,1.89-.51,2.94,2.94,0,0,0,1.25-1.41,7.13,7.13,0,0,0,.36-2.57V189.5h2.24v13.19Z" style="fill: rgb(38, 50, 56); transform-origin: 127.838px 196.251px;" id="el81jse0is7ty" class="animable"></path><path d="M141.57,200.69l.33,2a7.86,7.86,0,0,1-1.69.2,3.9,3.9,0,0,1-1.89-.38,2.22,2.22,0,0,1-.95-1,8,8,0,0,1-.27-2.63v-7.59h-1.64V189.5h1.64v-3.27l2.22-1.34v4.61h2.25v1.74h-2.25V199a3.82,3.82,0,0,0,.12,1.23.9.9,0,0,0,.39.43,1.45,1.45,0,0,0,.76.17A6.92,6.92,0,0,0,141.57,200.69Z" style="fill: rgb(38, 50, 56); transform-origin: 138.68px 193.893px;" id="ele9iid1bn8y4" class="animable"></path><path d="M143.76,202.69V184.48H146V191a5,5,0,0,1,3.95-1.81,5.28,5.28,0,0,1,2.55.58,3.45,3.45,0,0,1,1.55,1.59,7.41,7.41,0,0,1,.46,3v8.36h-2.23v-8.36a3.47,3.47,0,0,0-.73-2.44,2.71,2.71,0,0,0-2.06-.76,3.68,3.68,0,0,0-1.87.51,2.9,2.9,0,0,0-1.24,1.4,6.37,6.37,0,0,0-.38,2.43v7.22Z" style="fill: rgb(38, 50, 56); transform-origin: 149.14px 193.6px;" id="el366tz0w9ml6" class="animable"></path><path d="M157.07,196.09q0-3.66,2-5.42a6.12,6.12,0,0,1,4.15-1.47A5.94,5.94,0,0,1,167.7,191a6.79,6.79,0,0,1,1.73,4.93,8.84,8.84,0,0,1-.76,4,5.36,5.36,0,0,1-2.23,2.27,6.43,6.43,0,0,1-3.18.81,5.91,5.91,0,0,1-4.48-1.78A7.09,7.09,0,0,1,157.07,196.09Zm2.3,0a5.67,5.67,0,0,0,1.1,3.8,3.56,3.56,0,0,0,2.79,1.26,3.51,3.51,0,0,0,2.77-1.27,5.77,5.77,0,0,0,1.1-3.86,5.46,5.46,0,0,0-1.11-3.71,3.69,3.69,0,0,0-5.55,0A5.59,5.59,0,0,0,159.37,196.09Z" style="fill: rgb(38, 50, 56); transform-origin: 163.247px 196.106px;" id="elnyrppdufiu" class="animable"></path><path d="M172,202.69V189.5h2v2a5.32,5.32,0,0,1,1.42-1.85,2.45,2.45,0,0,1,1.43-.45,4.36,4.36,0,0,1,2.3.72l-.77,2.08a3.12,3.12,0,0,0-1.64-.49,2.11,2.11,0,0,0-1.31.44,2.45,2.45,0,0,0-.84,1.22,9,9,0,0,0-.37,2.61v6.91Z" style="fill: rgb(38, 50, 56); transform-origin: 175.575px 195.945px;" id="elh4qx9sgzq45" class="animable"></path><path d="M180.53,187.05v-2.57h2.24v2.57Zm0,15.64V189.5h2.24v13.19Z" style="fill: rgb(38, 50, 56); transform-origin: 181.65px 193.585px;" id="elrzivjjwf2nd" class="animable"></path><path d="M185,202.69v-1.81l8.4-9.64c-1,0-1.8.07-2.52.07h-5.38V189.5h10.78V191l-7.14,8.37-1.38,1.53q1.5-.12,2.82-.12h6.1v1.93Z" style="fill: rgb(38, 50, 56); transform-origin: 190.84px 196.105px;" id="el6vpddz4qqjs" class="animable"></path><path d="M207.92,198.44l2.31.29a5.66,5.66,0,0,1-2,3.14,6.1,6.1,0,0,1-3.77,1.12,6,6,0,0,1-4.59-1.79,6.94,6.94,0,0,1-1.7-5,7.3,7.3,0,0,1,1.72-5.17,5.77,5.77,0,0,1,4.44-1.84,5.65,5.65,0,0,1,4.33,1.8,7.19,7.19,0,0,1,1.67,5.07c0,.13,0,.33,0,.6h-9.84a5.14,5.14,0,0,0,1.23,3.32,3.68,3.68,0,0,0,2.76,1.16,3.43,3.43,0,0,0,2.1-.65A4.3,4.3,0,0,0,207.92,198.44Zm-7.34-3.61h7.36a4.5,4.5,0,0,0-.84-2.5,3.43,3.43,0,0,0-2.77-1.29,3.54,3.54,0,0,0-2.59,1A4.07,4.07,0,0,0,200.58,194.83Z" style="fill: rgb(38, 50, 56); transform-origin: 204.25px 196.092px;" id="elmvynvjw4qx" class="animable"></path><path d="M221.59,202.69V201a4.09,4.09,0,0,1-3.69,2,5.19,5.19,0,0,1-2.9-.87,5.77,5.77,0,0,1-2.05-2.43,8.44,8.44,0,0,1-.72-3.58,9.41,9.41,0,0,1,.66-3.59,5.11,5.11,0,0,1,2-2.46,5.3,5.3,0,0,1,2.94-.86,4.47,4.47,0,0,1,2.13.5,4.58,4.58,0,0,1,1.51,1.31v-6.53h2.23v18.21Zm-7.06-6.58a5.7,5.7,0,0,0,1.06,3.78,3.24,3.24,0,0,0,2.52,1.26,3.15,3.15,0,0,0,2.49-1.2,5.49,5.49,0,0,0,1-3.66,6.22,6.22,0,0,0-1-4,3.21,3.21,0,0,0-2.57-1.27,3.09,3.09,0,0,0-2.49,1.22A6,6,0,0,0,214.53,196.11Z" style="fill: rgb(38, 50, 56); transform-origin: 217.964px 193.747px;" id="el2tj5belpteh" class="animable"></path></g><defs>     <filter id="active" height="200%">         <feMorphology in="SourceAlpha" result="DILATED" operator="dilate" radius="2"></feMorphology>                <feFlood flood-color="#32DFEC" flood-opacity="1" result="PINK"></feFlood>        <feComposite in="PINK" in2="DILATED" operator="in" result="OUTLINE"></feComposite>        <feMerge>            <feMergeNode in="OUTLINE"></feMergeNode>            <feMergeNode in="SourceGraphic"></feMergeNode>        </feMerge>    </filter>    <filter id="hover" height="200%">        <feMorphology in="SourceAlpha" result="DILATED" operator="dilate" radius="2"></feMorphology>                <feFlood flood-color="#ff0000" flood-opacity="0.5" result="PINK"></feFlood>        <feComposite in="PINK" in2="DILATED" operator="in" result="OUTLINE"></feComposite>        <feMerge>            <feMergeNode in="OUTLINE"></feMergeNode>            <feMergeNode in="SourceGraphic"></feMergeNode>        </feMerge>            <feColorMatrix type="matrix" values="0   0   0   0   0                0   1   0   0   0                0   0   0   0   0                0   0   0   1   0 "></feColorMatrix>    </filter></defs></svg>